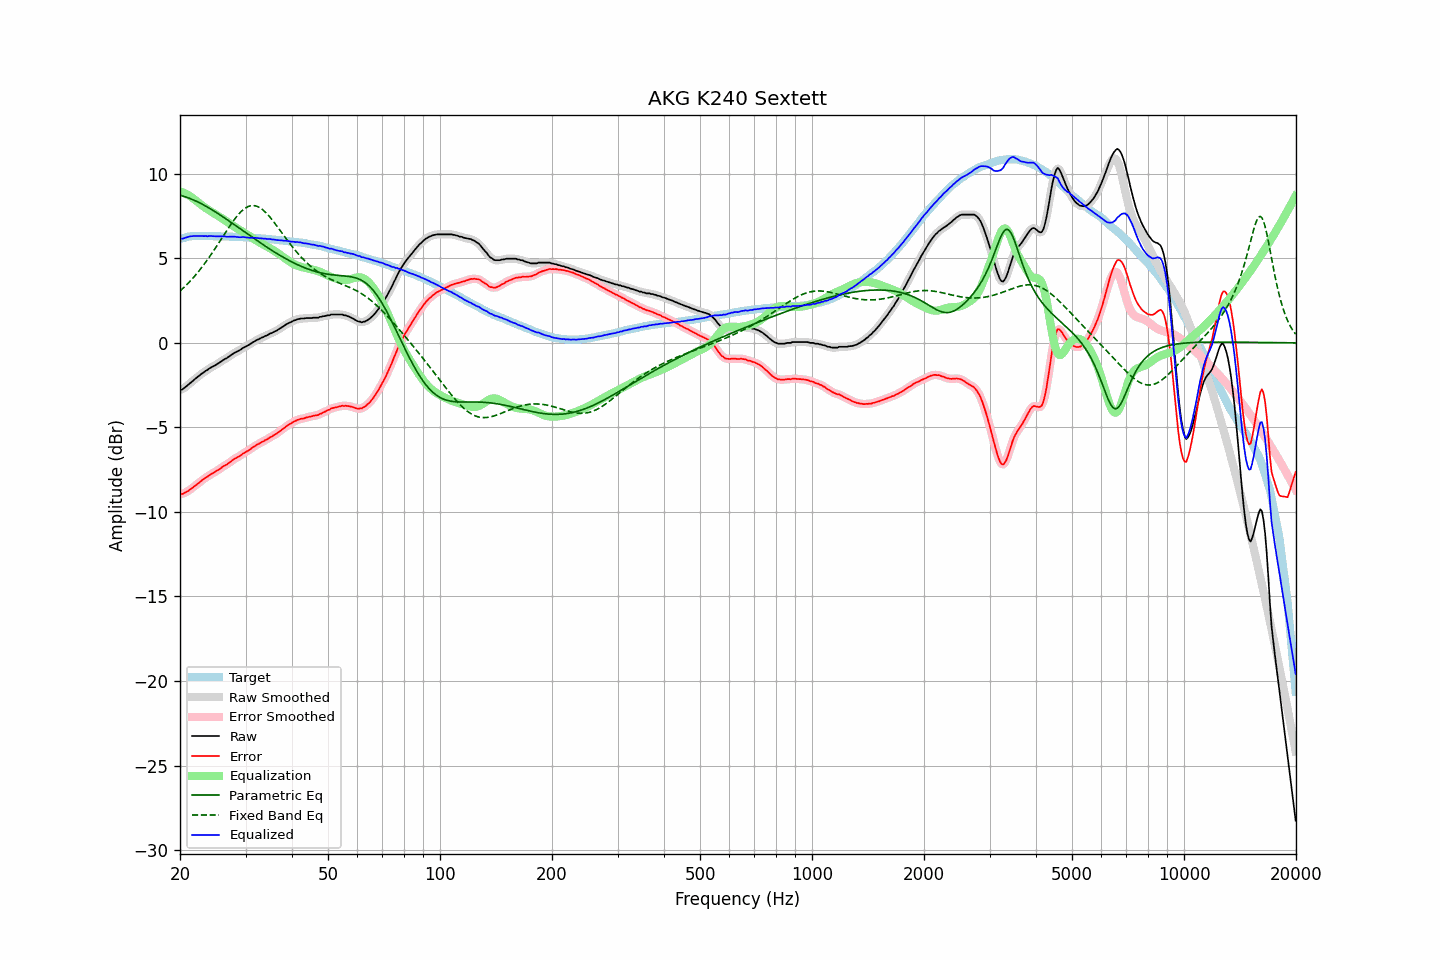

Source data for this figure (header and first rows):
frequency, raw, error, smoothed, error_smoothed, equalization, parametric_eq, fixed_band_eq, equalized_raw, equalized_smoothed, target
20.00, -2.78, -8.92, -2.79, -8.94, 8.97, 8.73, 3.06, 6.19, 6.17, 6.14
20.20, -2.77, -8.94, -2.76, -8.93, 8.93, 8.71, 3.15, 6.16, 6.18, 6.17
20.40, -2.72, -8.92, -2.71, -8.91, 8.89, 8.68, 3.24, 6.17, 6.19, 6.20
20.61, -2.64, -8.86, -2.65, -8.87, 8.85, 8.65, 3.33, 6.21, 6.20, 6.22
20.81, -2.56, -8.81, -2.56, -8.82, 8.80, 8.62, 3.42, 6.24, 6.24, 6.25
21.02, -2.48, -8.76, -2.48, -8.76, 8.75, 8.58, 3.52, 6.27, 6.27, 6.28
21.23, -2.40, -8.69, -2.40, -8.70, 8.69, 8.55, 3.62, 6.29, 6.29, 6.29
21.44, -2.33, -8.63, -2.33, -8.63, 8.63, 8.51, 3.72, 6.30, 6.31, 6.30
21.66, -2.25, -8.56, -2.25, -8.56, 8.56, 8.47, 3.83, 6.31, 6.31, 6.31
21.87, -2.16, -8.47, -2.17, -8.48, 8.48, 8.43, 3.94, 6.33, 6.32, 6.31
22.09, -2.09, -8.41, -2.09, -8.41, 8.41, 8.38, 4.05, 6.32, 6.32, 6.32
22.31, -2.01, -8.33, -2.01, -8.33, 8.33, 8.34, 4.16, 6.33, 6.32, 6.32
22.54, -1.94, -8.26, -1.94, -8.26, 8.26, 8.29, 4.28, 6.32, 6.32, 6.32
22.76, -1.86, -8.18, -1.86, -8.18, 8.18, 8.24, 4.40, 6.33, 6.32, 6.32
22.99, -1.79, -8.10, -1.79, -8.11, 8.11, 8.19, 4.52, 6.32, 6.32, 6.31
23.22, -1.73, -8.04, -1.72, -8.04, 8.04, 8.14, 4.65, 6.31, 6.32, 6.31
23.45, -1.65, -7.96, -1.66, -7.97, 7.98, 8.09, 4.78, 6.33, 6.31, 6.31
23.69, -1.61, -7.92, -1.60, -7.91, 7.91, 8.04, 4.91, 6.30, 6.31, 6.31
23.92, -1.53, -7.84, -1.53, -7.85, 7.85, 7.98, 5.04, 6.32, 6.32, 6.31
24.16, -1.47, -7.78, -1.48, -7.79, 7.79, 7.92, 5.18, 6.32, 6.31, 6.31
24.40, -1.42, -7.73, -1.42, -7.73, 7.73, 7.87, 5.32, 6.31, 6.31, 6.31
24.65, -1.37, -7.67, -1.37, -7.68, 7.67, 7.81, 5.46, 6.30, 6.31, 6.30
24.89, -1.32, -7.62, -1.32, -7.62, 7.62, 7.75, 5.60, 6.30, 6.30, 6.30
25.14, -1.26, -7.56, -1.26, -7.56, 7.56, 7.69, 5.75, 6.30, 6.30, 6.30
25.39, -1.20, -7.50, -1.20, -7.50, 7.50, 7.63, 5.89, 6.30, 6.30, 6.30
25.65, -1.14, -7.44, -1.14, -7.44, 7.44, 7.56, 6.04, 6.30, 6.30, 6.30
25.91, -1.07, -7.36, -1.07, -7.37, 7.38, 7.50, 6.19, 6.31, 6.31, 6.29
26.16, -1.01, -7.30, -1.01, -7.31, 7.31, 7.44, 6.34, 6.31, 6.30, 6.29
26.43, -0.95, -7.24, -0.96, -7.25, 7.25, 7.37, 6.49, 6.30, 6.29, 6.29
26.69, -0.91, -7.20, -0.90, -7.19, 7.18, 7.31, 6.63, 6.27, 6.28, 6.29
26.96, -0.84, -7.13, -0.84, -7.13, 7.12, 7.24, 6.78, 6.28, 6.28, 6.29
27.23, -0.77, -7.05, -0.78, -7.06, 7.06, 7.18, 6.92, 6.28, 6.28, 6.28
27.50, -0.71, -6.99, -0.70, -6.99, 6.99, 7.11, 7.06, 6.28, 6.29, 6.28
27.77, -0.64, -6.91, -0.64, -6.92, 6.93, 7.04, 7.19, 6.29, 6.29, 6.27
28.05, -0.58, -6.85, -0.59, -6.86, 6.87, 6.98, 7.32, 6.29, 6.28, 6.27
28.33, -0.54, -6.80, -0.54, -6.80, 6.81, 6.91, 7.44, 6.27, 6.27, 6.26
28.62, -0.49, -6.75, -0.49, -6.75, 6.74, 6.84, 7.56, 6.25, 6.25, 6.26
28.90, -0.44, -6.70, -0.44, -6.70, 6.69, 6.78, 7.67, 6.25, 6.25, 6.26
29.19, -0.38, -6.63, -0.38, -6.63, 6.63, 6.71, 7.76, 6.25, 6.25, 6.25
29.48, -0.31, -6.56, -0.32, -6.57, 6.57, 6.64, 7.85, 6.26, 6.26, 6.25
29.78, -0.26, -6.50, -0.26, -6.51, 6.51, 6.58, 7.93, 6.25, 6.25, 6.24
30.08, -0.21, -6.45, -0.21, -6.45, 6.45, 6.51, 7.99, 6.24, 6.24, 6.24
30.38, -0.16, -6.39, -0.16, -6.40, 6.39, 6.44, 8.05, 6.23, 6.23, 6.23
30.68, -0.11, -6.34, -0.11, -6.34, 6.33, 6.37, 8.08, 6.22, 6.22, 6.23
30.99, -0.05, -6.27, -0.05, -6.27, 6.27, 6.31, 8.11, 6.21, 6.22, 6.22
31.30, 0.02, -6.19, 0.01, -6.21, 6.20, 6.24, 8.12, 6.22, 6.22, 6.21
31.61, 0.07, -6.14, 0.07, -6.14, 6.14, 6.18, 8.12, 6.21, 6.22, 6.21
31.93, 0.13, -6.07, 0.13, -6.08, 6.08, 6.11, 8.10, 6.21, 6.21, 6.20
32.24, 0.18, -6.01, 0.18, -6.02, 6.02, 6.04, 8.07, 6.21, 6.20, 6.19
32.57, 0.22, -5.97, 0.23, -5.96, 5.97, 5.98, 8.03, 6.19, 6.19, 6.19
32.89, 0.27, -5.91, 0.27, -5.91, 5.91, 5.92, 7.97, 6.18, 6.18, 6.18
33.22, 0.32, -5.85, 0.32, -5.86, 5.86, 5.85, 7.91, 6.18, 6.18, 6.17
33.55, 0.35, -5.82, 0.36, -5.81, 5.81, 5.79, 7.83, 6.16, 6.17, 6.17
33.89, 0.41, -5.75, 0.40, -5.76, 5.76, 5.72, 7.74, 6.17, 6.16, 6.16
34.23, 0.44, -5.71, 0.45, -5.71, 5.70, 5.66, 7.65, 6.14, 6.15, 6.15
34.57, 0.49, -5.65, 0.49, -5.65, 5.65, 5.60, 7.54, 6.14, 6.15, 6.14
34.92, 0.55, -5.58, 0.54, -5.60, 5.60, 5.54, 7.43, 6.15, 6.14, 6.13
35.27, 0.58, -5.54, 0.59, -5.54, 5.54, 5.48, 7.32, 6.12, 6.13, 6.12
35.62, 0.63, -5.48, 0.63, -5.48, 5.48, 5.42, 7.20, 6.11, 6.11, 6.11
35.97, 0.68, -5.42, 0.67, -5.43, 5.42, 5.36, 7.07, 6.10, 6.10, 6.10
... 635 more rows
